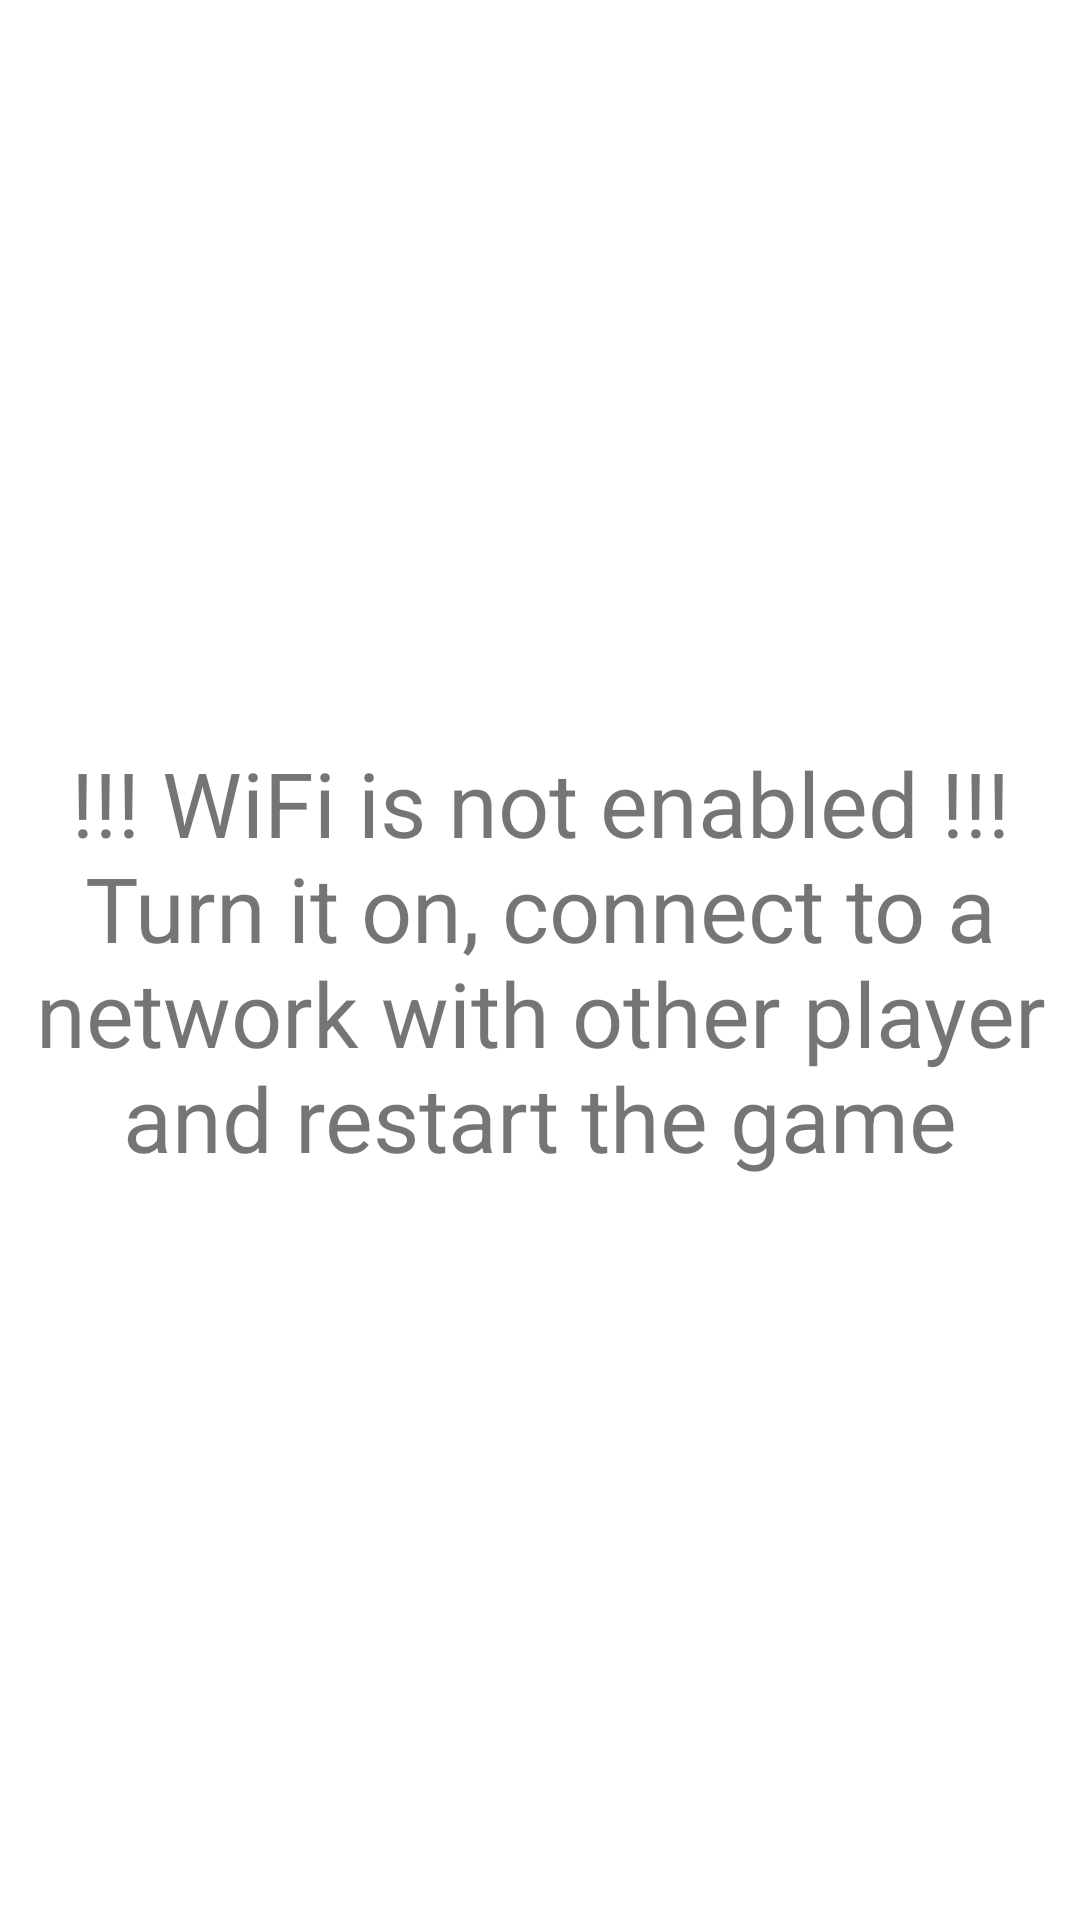

Layout XML and referenced resources for this Android screen:
<!-- AndroidManifest.xml: fallback theme Theme.MaterialComponents.DayNight.NoActionBar -->
<!-- res/layout/activity_wifi_error.xml -->
<RelativeLayout xmlns:android="http://schemas.android.com/apk/res/android"
    xmlns:tools="http://schemas.android.com/tools"
    android:layout_width="match_parent"
    android:layout_height="match_parent" >

    <TextView
        android:layout_width="wrap_content"
        android:layout_height="wrap_content"
        android:layout_centerHorizontal="true"
        android:layout_centerVertical="true"
        android:gravity="center_vertical|center_horizontal"
        android:scrollHorizontally="false"
        android:text="!!! WiFi is not enabled !!! Turn it on, connect to a network with other player and restart the game"
        android:textSize="30dp"
        tools:context=".WifiErrorActivity" />

</RelativeLayout>
<!-- resources referenced by this layout -->
<resources>

</resources>
